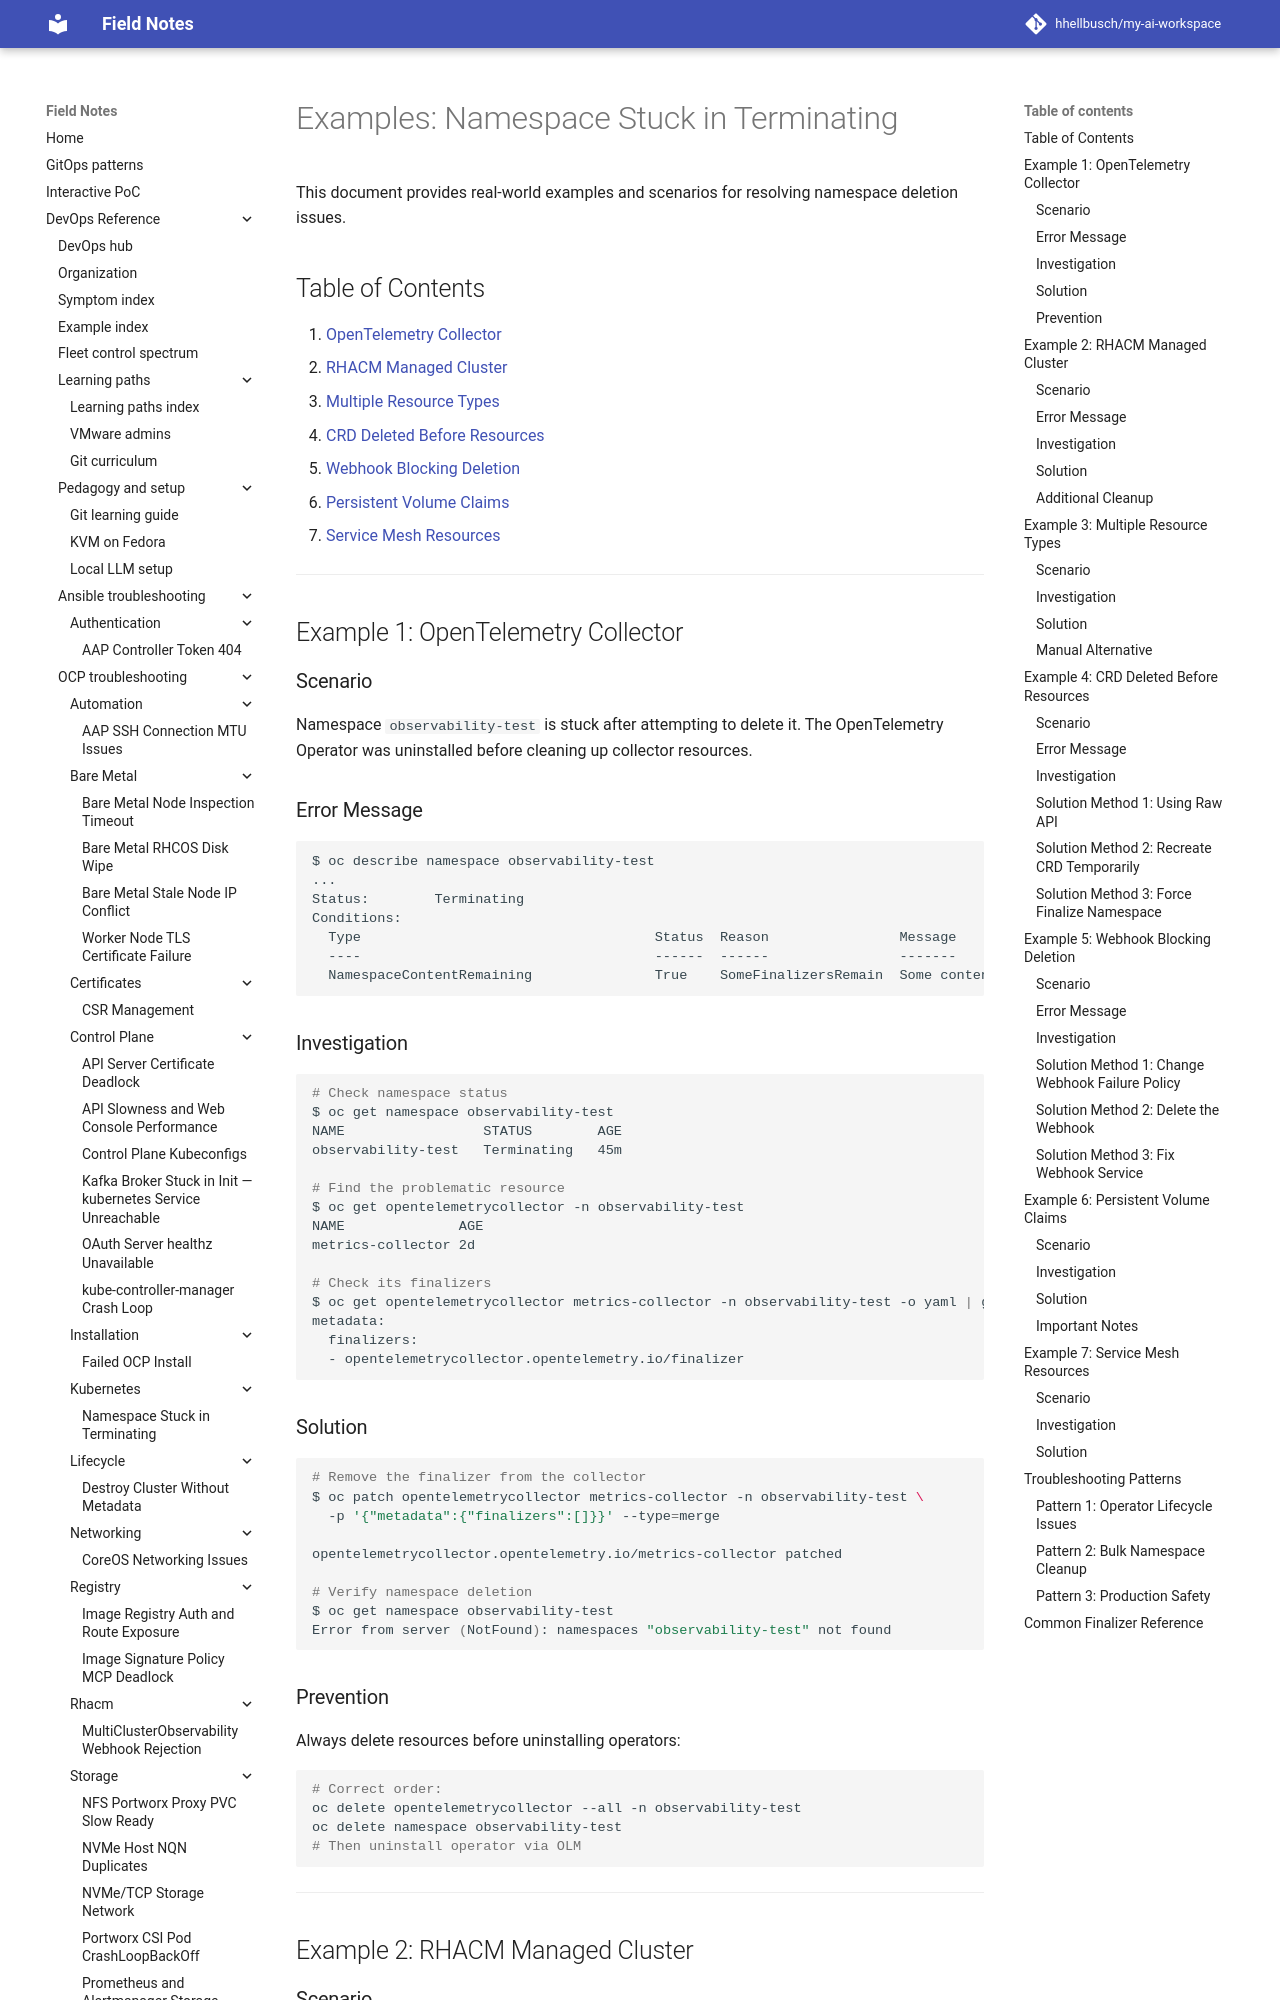

repository: hhellbusch/my-ai-workspace · page: devops/ocp/troubleshooting/namespace-stuck-terminating/EXAMPLES/index.html · generator: mkdocs

# Examples: Namespace Stuck in Terminating

This document provides real-world examples and scenarios for resolving namespace deletion issues.

## Table of Contents

1. [OpenTelemetry Collector](#example-1-opentelemetry-collector)
2. [RHACM Managed Cluster](#example-2-rhacm-managed-cluster)
3. [Multiple Resource Types](#example-3-multiple-resource-types)
4. [CRD Deleted Before Resources](#example-4-crd-deleted-before-resources)
5. [Webhook Blocking Deletion](#example-5-webhook-blocking-deletion)
6. [Persistent Volume Claims](#example-6-persistent-volume-claims)
7. [Service Mesh Resources](#example-7-service-mesh-resources)

---

## Example 1: OpenTelemetry Collector

### Scenario

Namespace `observability-test` is stuck after attempting to delete it. The OpenTelemetry Operator was uninstalled before cleaning up collector resources.

### Error Message

```bash
$ oc describe namespace observability-test
...
Status:        Terminating
Conditions:
  Type                                    Status  Reason                Message
  ----                                    ------  ------                -------
  NamespaceContentRemaining               True    SomeFinalizersRemain  Some content in the namespace has finalizers remaining: opentelemetrycollector.opentelemetry.io/finalizer in 1 resource instances
```

### Investigation

```bash
# Check namespace status
$ oc get namespace observability-test
NAME                 STATUS        AGE
observability-test   Terminating   45m

# Find the problematic resource
$ oc get opentelemetrycollector -n observability-test
NAME              AGE
metrics-collector 2d

# Check its finalizers
$ oc get opentelemetrycollector metrics-collector -n observability-test -o yaml | grep -A 5 finalizers
metadata:
  finalizers:
  - opentelemetrycollector.opentelemetry.io/finalizer
```

### Solution

```bash
# Remove the finalizer from the collector
$ oc patch opentelemetrycollector metrics-collector -n observability-test \
  -p '{"metadata":{"finalizers":[]}}' --type=merge

opentelemetrycollector.opentelemetry.io/metrics-collector patched

# Verify namespace deletion
$ oc get namespace observability-test
Error from server (NotFound): namespaces "observability-test" not found
```

### Prevention

Always delete resources before uninstalling operators:

```bash
# Correct order:
oc delete opentelemetrycollector --all -n observability-test
oc delete namespace observability-test
# Then uninstall operator via OLM
```

---

## Example 2: RHACM Managed Cluster
